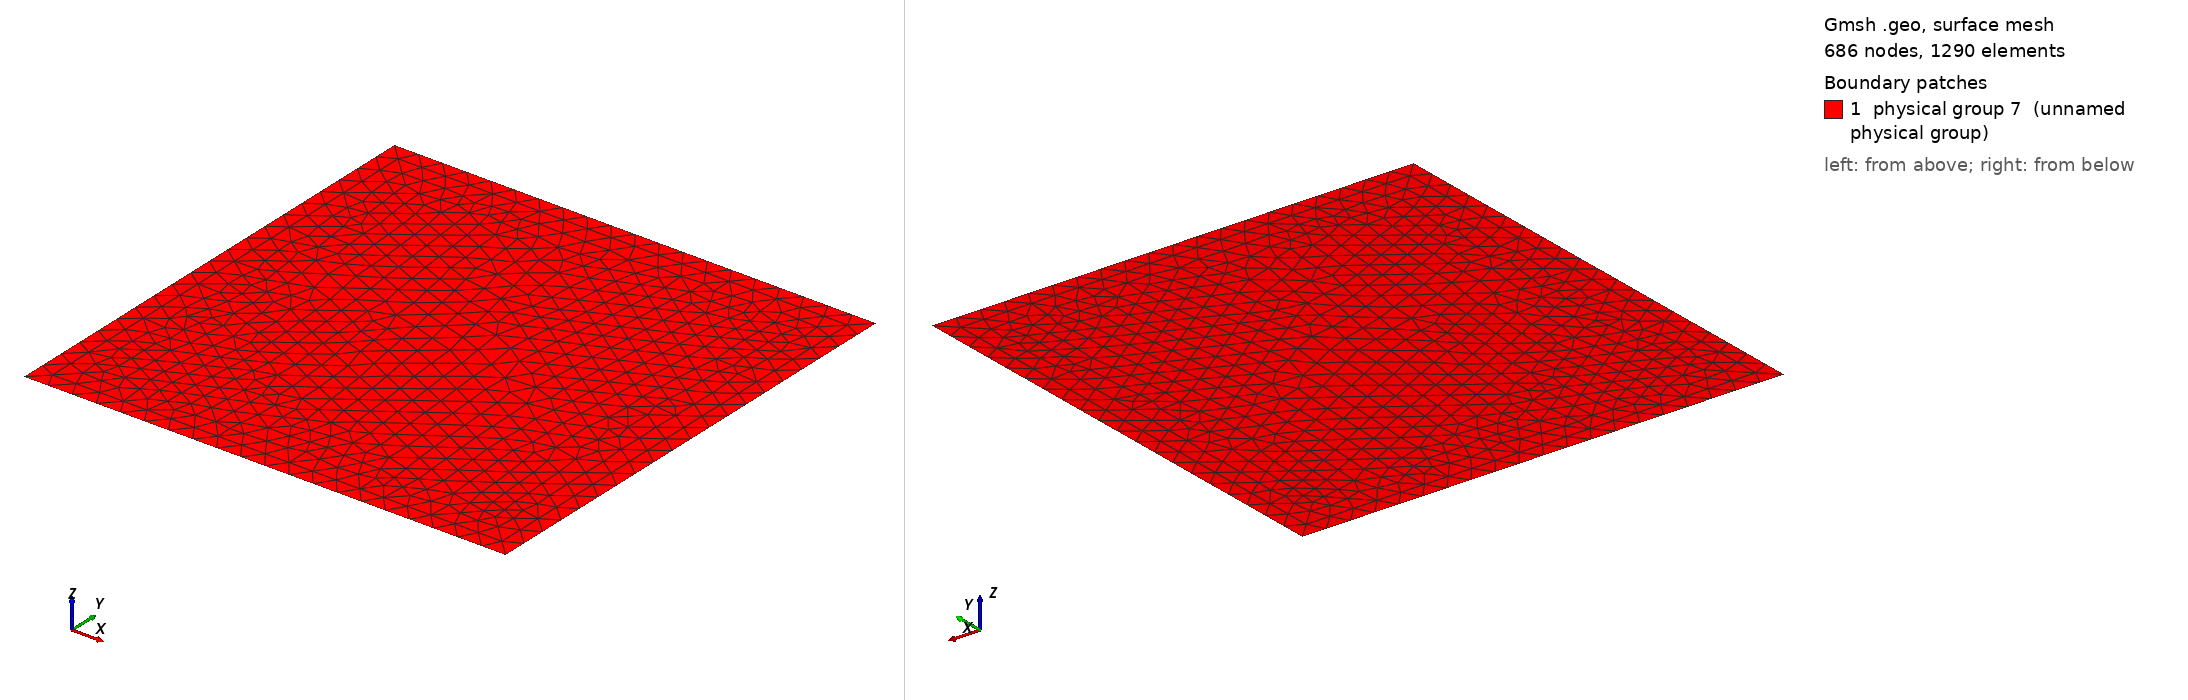

Gmsh geometry script, surface-meshed: 686 nodes, 1290 surface elements. Boundary patches (legend numbers): 1 physical group 7 (unnamed physical group). Left view from above one corner, right view from below the opposite corner. Legend entries are the model's physical surfaces. The drawing asked Gmsh for element sizes between 1% and 20% of the model's largest extent; the script's own settings can give other sizes.

=== plate_nc9.geo (drawn) ===

// Geometric parameters
H   = 1;  //  height of plate
L   = 1;  //  width of plate
eps = L/30; // refined boundary

// Coords of the tops of the crack

//x5 = 2*L/5; y5 = 2*H/2;
//x6 = 3*L/4; y6 = H/4;
x5 = 4*L/5; y5 = H/3;
x6 = L/2; y6 = H/2;
//x5 = L/5; y5 = 2*H/3;
//x6 = L/2; y6 = 3*H/4;

x7 = 3*L/7; y7 = 5*H/6;

// Discretization parameters
lc1 = .05;  // element size at the interior
lc2 = .05;  // element size at the crack tip
lc3 = .05; // element size at the boundary

// Domain construction
Point(1) = {0.0,0.0,0.0,lc3};
Point(2) = {L,0.0,0.0,lc3};
Point(3) = {L,H,0.0,lc3};
Point(4) = {0.0,H,0.0,lc3};

Point(11) = {eps,eps,0.0,lc1};
Point(12) = {L-eps,eps,0.0,lc1};
Point(13) = {L-eps,H-eps,0.0,lc1};
Point(14) = {eps,H-eps,0.0,lc1};

// Crack tops
Point(5) = {x5, y5, 0.0, lc2};
Point(6) = {x6, y6, 0.0, lc2};
Point(7) = {x7, y7, 0.0, lc2};

Line(1) = {1,2};
Line(2) = {2,3};
Line(3) = {3,4};
Line(4) = {4,1};

Line(5) = {5,6};
Line(6) = {6,7};

Line(11) = {11,12};
Line(12) = {12,13};
Line(13) = {13,14};
Line(14) = {14,11};

Line Loop(11) = {1,2,3,4};
Plane Surface(1) = {11};
Line{5} In Surface{1};
Line{6} In Surface{1};

Line{11} In Surface{1};
Line{12} In Surface{1};
Line{13} In Surface{1};
Line{14} In Surface{1};

Physical Line(1) = {1};
Physical Line(2) = {2};
Physical Line(3) = {3};
Physical Line(4) = {4}; 
Physical Line(5) = {5,6};
Physical Surface(7) = {1};
